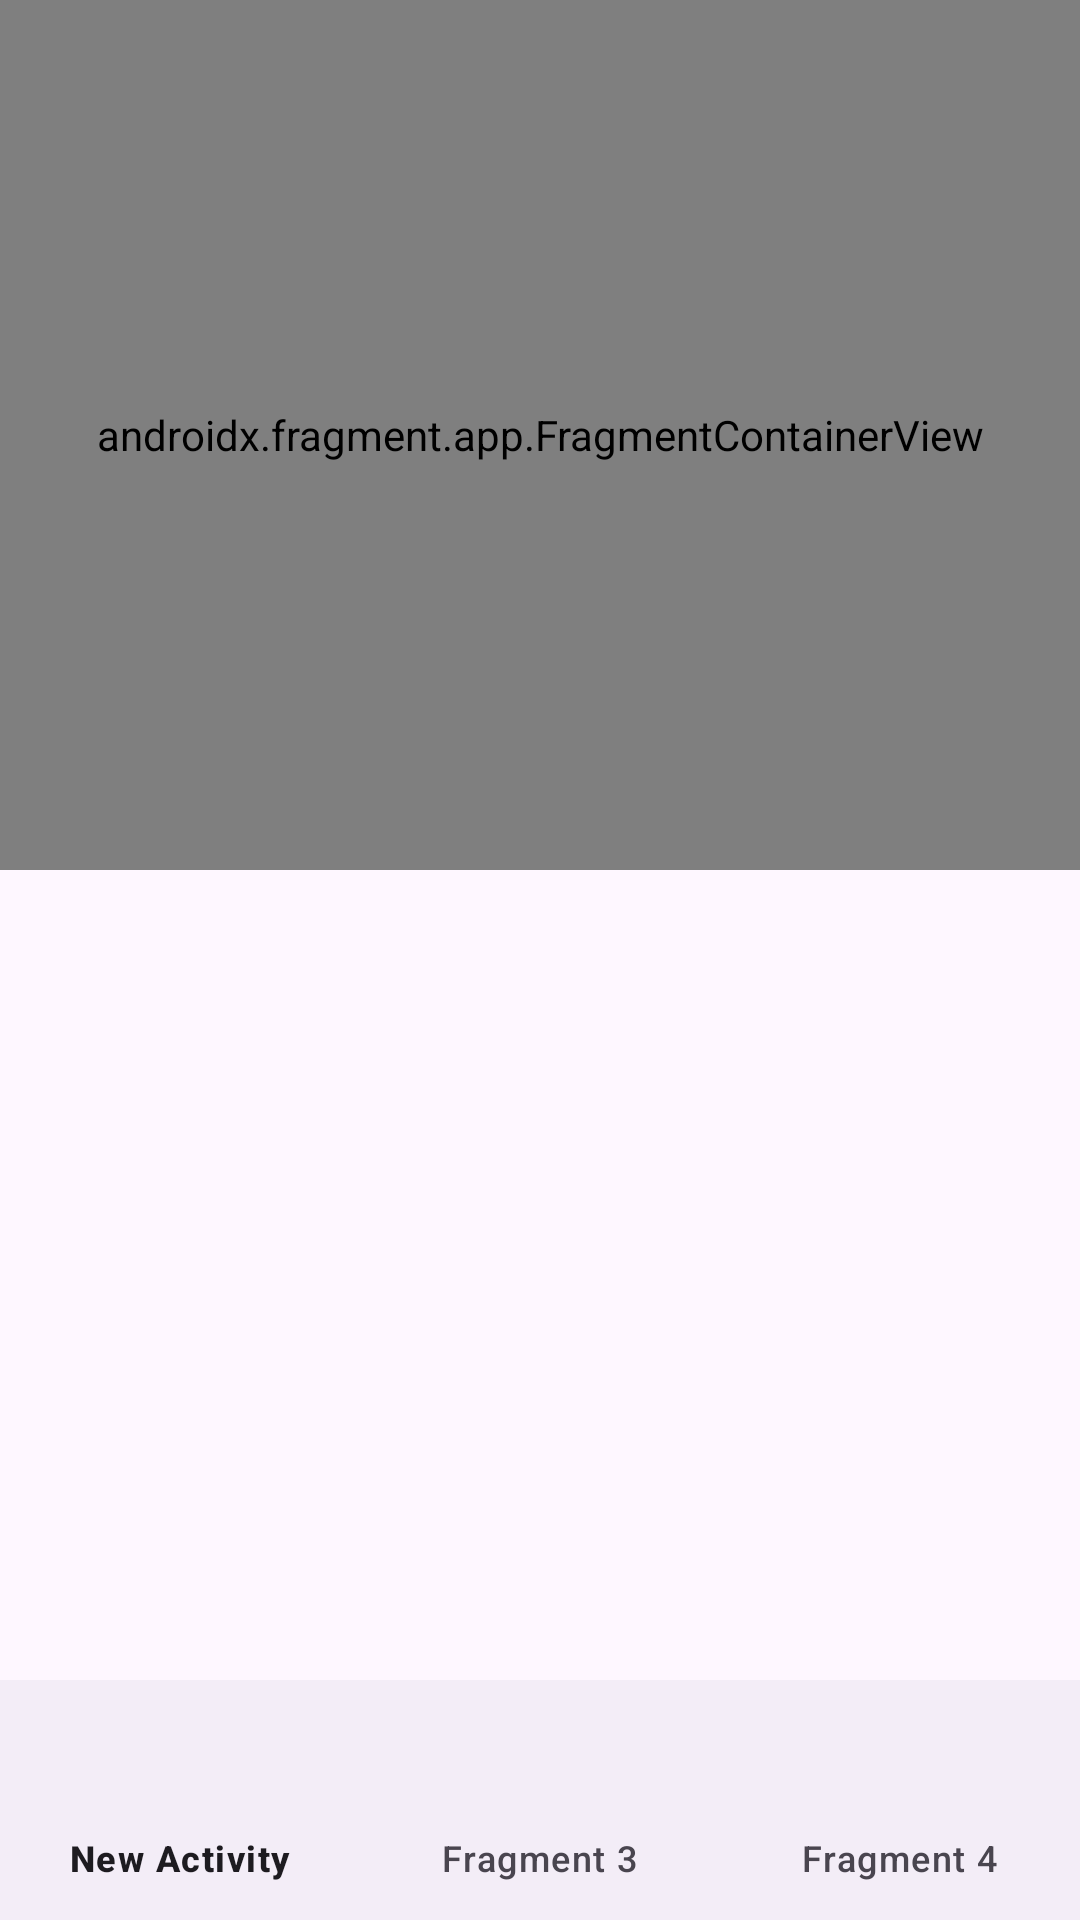

Write the Android layout XML for this screen, with the resource values it uses.
<!-- AndroidManifest.xml: application theme Theme.SafeArgs_vs_Bundle -->
<!-- res/layout/activity_main2.xml -->
<?xml version="1.0" encoding="utf-8"?>
<androidx.constraintlayout.widget.ConstraintLayout xmlns:android="http://schemas.android.com/apk/res/android"
    xmlns:app="http://schemas.android.com/apk/res-auto"
    xmlns:tools="http://schemas.android.com/tools"
    android:layout_width="match_parent"
    android:layout_height="match_parent"
    tools:context=".MainActivity2">

    <androidx.fragment.app.FragmentContainerView
        android:id="@+id/fragmentContainerView"
        android:name="androidx.navigation.fragment.NavHostFragment"
        android:layout_width="match_parent"
        android:layout_height="0dp"
        android:layout_marginBottom="270dp"
        app:defaultNavHost="true"
        app:layout_constraintBottom_toTopOf="@+id/bottomNavigationView"
        app:layout_constraintEnd_toEndOf="parent"
        app:layout_constraintStart_toStartOf="parent"
        app:layout_constraintTop_toTopOf="parent"
        app:navGraph="@navigation/nav_graph2" />

    <com.google.android.material.bottomnavigation.BottomNavigationView
        android:id="@+id/bottomNavigationView"
        android:layout_width="match_parent"
        android:layout_height="wrap_content"
        app:layout_constraintBottom_toBottomOf="parent"
        app:layout_constraintEnd_toEndOf="parent"
        app:layout_constraintStart_toStartOf="parent"
        app:layout_constraintTop_toBottomOf="@+id/fragmentContainerView"
        app:menu="@menu/menu2" />
</androidx.constraintlayout.widget.ConstraintLayout>
<!-- resources referenced by this layout -->
<resources>
  <style name="Theme.SafeArgs_vs_Bundle" parent="Base.Theme.SafeArgs_vs_Bundle" />
  <style name="Base.Theme.SafeArgs_vs_Bundle" parent="Theme.Material3.DayNight">
          
          
      </style>
</resources>
